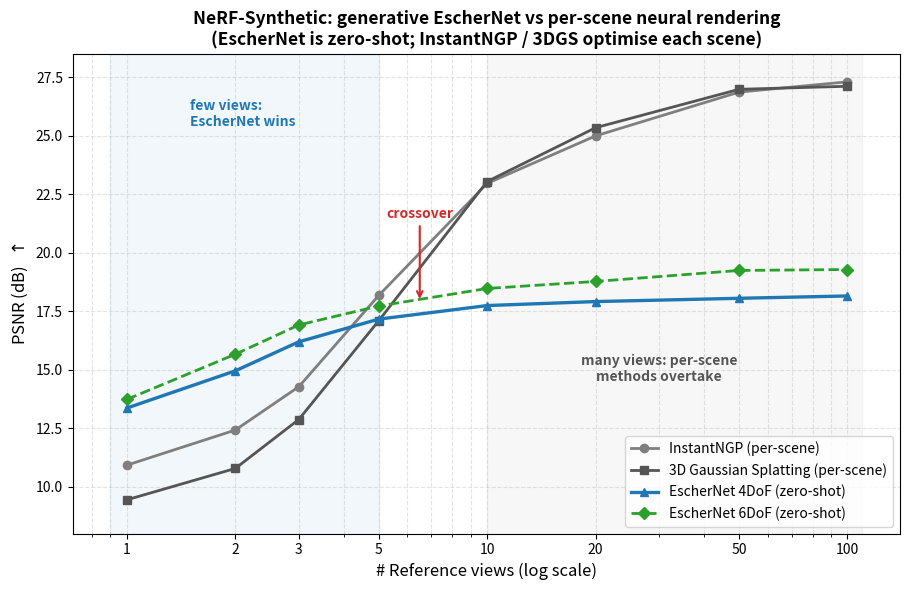

Write Python code to recreate this figure. (Note: this script raises an exception after producing the figure.)
#!/usr/bin/env python3
# -*- coding: utf-8 -*-
"""
EscherNet vs scene-specific neural rendering on NeRF-Synthetic.

Reproduces Tab. `tab:nerf2` (main paper) + the 6DoF row from `tab:nerf_6DoF`
(appendix): PSNR as a function of the number of reference views. The key
message is the CROSSOVER: with few reference views (<5) the generative
EscherNet wins; with many reference views (>10) the per-scene optimised
InstantNGP / 3D Gaussian Splatting overtake it and keep climbing while
EscherNet saturates.

Run: /mnt/r/VENV/dj/bin/python nvs_vs_refviews_nerf.py
Output: nvs_vs_refviews_nerf.png
"""
import os

import matplotlib

matplotlib.use("Agg")
import matplotlib.pyplot as plt  # noqa: E402
import numpy as np  # noqa: E402

plt.rcParams["axes.unicode_minus"] = False

REF = np.array([1, 2, 3, 5, 10, 20, 50, 100])
INGP = [10.92, 12.42, 14.27, 18.17, 22.96, 24.99, 26.86, 27.30]
GS = [9.44, 10.78, 12.87, 17.09, 23.04, 25.34, 26.98, 27.11]
ESCHER4 = [13.36, 14.95, 16.19, 17.16, 17.74, 17.91, 18.05, 18.15]
ESCHER6 = [13.73, 15.66, 16.91, 17.72, 18.47, 18.77, 19.24, 19.28]


def main():
    fig, ax = plt.subplots(figsize=(9.2, 6.0))

    ax.plot(REF, INGP, "-o", color="#7f7f7f", lw=2, label="InstantNGP (per-scene)")
    ax.plot(REF, GS, "-s", color="#555555", lw=2, label="3D Gaussian Splatting (per-scene)")
    ax.plot(REF, ESCHER4, "-^", color="#1f77b4", lw=2.4, label="EscherNet 4DoF (zero-shot)")
    ax.plot(REF, ESCHER6, "--D", color="#2ca02c", lw=2.0, label="EscherNet 6DoF (zero-shot)")

    # Shade the two regimes and mark the crossover band (~5-10 ref views)
    ax.axvspan(0.9, 5, color="#1f77b4", alpha=0.06)
    ax.axvspan(10, 110, color="#7f7f7f", alpha=0.06)
    ax.text(1.5, 25.4, "few views:\nEscherNet wins", color="#1f77b4", fontsize=10, weight="bold")
    ax.text(30, 14.5, "many views: per-scene\nmethods overtake", color="#555555",
            fontsize=10, weight="bold", ha="center")
    ax.annotate("crossover", xy=(6.5, 17.9), xytext=(6.5, 21.5), color="#d62728",
                fontsize=10, weight="bold", ha="center",
                arrowprops=dict(arrowstyle="->", color="#d62728", lw=1.5))

    ax.set_xscale("log")
    ax.set_xticks(REF)
    ax.set_xticklabels([str(r) for r in REF])
    ax.set_xlabel("# Reference views (log scale)", fontsize=12)
    ax.set_ylabel("PSNR (dB)  $\\uparrow$", fontsize=12)
    ax.set_title("NeRF-Synthetic: generative EscherNet vs per-scene neural rendering\n"
                 "(EscherNet is zero-shot; InstantNGP / 3DGS optimise each scene)",
                 fontsize=12.5, weight="bold")
    ax.grid(True, which="both", ls="--", alpha=0.35)
    ax.legend(fontsize=10, loc="lower right")
    ax.set_ylim(8, 28.5)

    fig.tight_layout()
    out = os.path.join(os.path.dirname(os.path.abspath(__file__)), "nvs_vs_refviews_nerf.png")
    fig.savefig(out, dpi=200, bbox_inches="tight")
    print(f"Saved: {out}")


if __name__ == "__main__":
    main()
